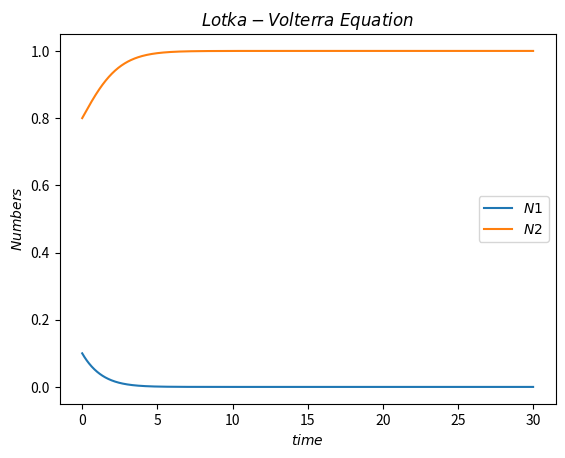
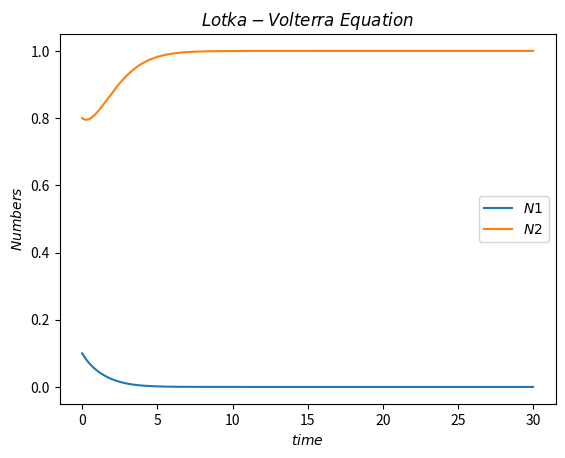
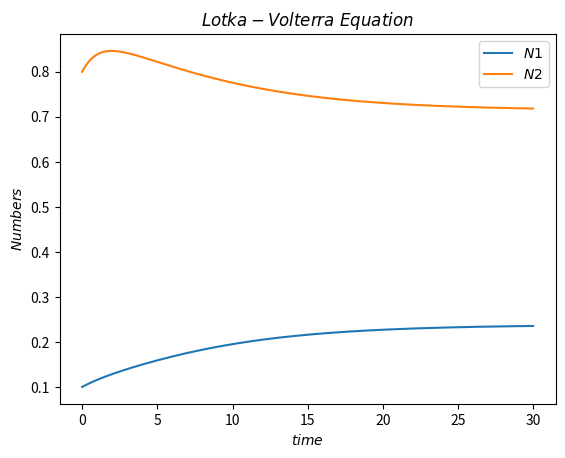
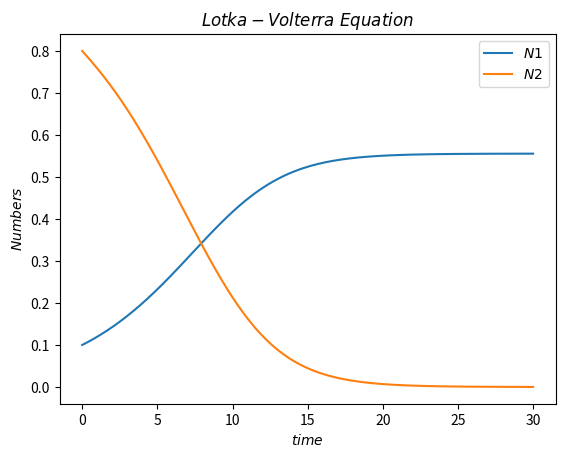

Generate these figures, in order, with matplotlib:
import numpy as np
import matplotlib.pyplot as plt
import sympy as sp
from scipy.integrate import odeint

#数理モデルの設定
def Lotka_Volterra(ys, ts, r1, r2, b1, b2, gamma_12, gamma_21):
    N1, N2 = ys
    d_N1 = N1 * (r1 - b1 * N1 - gamma_12 * N2)
    d_N2 = N2 * (r2 - b2 * N2 - gamma_21 * N1)
    return np.array([d_N1, d_N2])


def main():
    N1 = 0.1
    N2 = 0.8

    r1, r2 = 1.0, 1.0
    b1, b2 = 1.8, 1.0

    gamma = [[2.0, 1, 5], [2.0, 2.5], [0.8, 1.2], [0.8, 2.5]]

    for i in range(4):
        gamma_12, gamma_21 = gamma[i][0], gamma[i][1]

        if r1 / b1 < r2 / gamma_21 and r2 / b2 > r1 / gamma_12:
            print(1)
        elif r1 / b1 > r2 / gamma_21 and r2 / b2 > r1 / gamma_12:
            print(2)
        elif r1 / b1 < r2 / gamma_21 and r2 / b2 < r1 / gamma_12:
            print(3)
        else:
            print(4)
        # print(r1/b1, r2/gamma_21, r2/b2, r1/gamma_12)

        ys = np.array([N1, N2])
        ts = np.linspace(0, 30, 1000)
        soln = odeint(Lotka_Volterra, ys, ts, args=(r1, r2, b1, b2, gamma_12, gamma_21))
        rs, fs = soln.T

        plt.plot(ts, rs, label=r"$N1$")
        plt.plot(ts, fs, label=r"$N2$")

        plt.title("$Lotka-Volterra\ Equation$")
        plt.xlabel("$time$")
        plt.ylabel("$Numbers$")
        plt.legend()
        plt.show()


if __name__ == "__main__":
    main()
